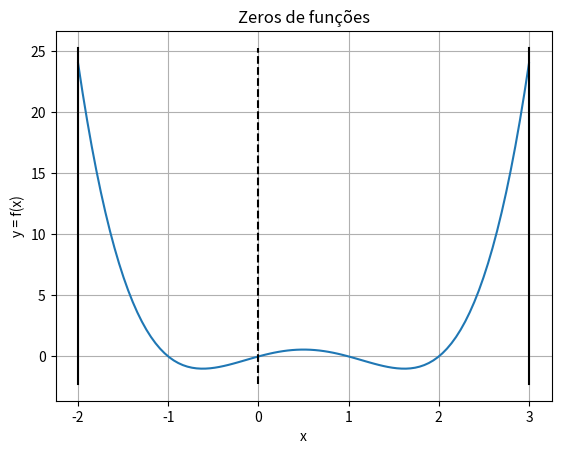

Here is the Python script that generated this plot:
# Primeiro passo: importar os módulos necessários
import numpy as np
from matplotlib import pyplot as plt
% matplotlib inline

# Segundo passo: definir uma função e sua derivada (para utilizar o Método de Newton)
def f(x):
    return x*(x - 1)*(x + 1)*(x - 2)

def f_linha(x):
    return 2 * x

# Terceiro passo: visualizar a função definida
def plot_function(interval_min, interval_max, point_inside_interval):
    x = np.linspace(interval_min, interval_max, 100)
    y = f(x)
    plt.plot(x, y)
    plt.xlabel('x')
    plt.ylabel('y = f(x)')
    plt.title('Zeros de funções')
    plt.grid()

    [xmin, xmax, ymin, ymax] = plt.axis()
    plt.plot([point_inside_interval, point_inside_interval], [ymin, ymax], 'k--')
        
    if interval_min != interval_max:
        plt.plot([interval_min, interval_min], [ymin, ymax], 'k-')
        plt.plot([interval_max, interval_max], [ymin, ymax], 'k-')
    
    plt.show()

plot_function(-2, 3, 0)

# Métodos da Bisseção e Posição Falsa
# -----------------------------------

# Definir o intervalo inicial
A = -1
B = 7

# Definir condições de parada
x_tol = 0.0001
y_tol = 0.0001
x_anterior = B

# Definir variável auxiliar para contagem de iterações
counter = 1

while True:
    # Encontrar a próxima aproximação da raíz da função
    xi = (B + A) / 2                           # Método da Bisseção
    # xi = (A * f(B) - B * f(A)) / (f(B) - f(A)) # Método da Posição Falsa

    # Visualizar o gráfico
    # plot_function(A, B, xi)
    print('%2d: f(%+.6f) = %+.6f' % (counter, xi, f(xi)))
    counter += 1

    # Definir o novo intervalo
    if f(A) * f(xi) < 0:
        B = xi
    elif f(A) * f(xi) == 0:
        print('raiz encontrada: %.6lf' % xi)
    else:
        A = xi

    # Checar as condições de parada
    # Eixo Y
    if abs(f(xi)) < y_tol:
        break
    # Eixo X
    if abs(x_anterior - xi) < x_tol:
        break
    x_anterior = xi

# Métodos da Posição Falsa com o algoritmo de Illinois
# ----------------------------------------------------

# Definir o intervalo inicial
A = 0
B = 4

# Definir condições de parada
x_tol = 0.0001
y_tol = 0.0001
x_anterior = B

# Definir variável auxiliar para o algoritmo de Illinois
interval_chosen = 0

# Definir variável auxiliar para contagem de iterações
counter = 1

while True:
    # Encontrar a próxima aproximação da raíz da função
    if interval_chosen == 2:
        xi = (A * (f(B)/2) - B * f(A)) / ((f(B)/2) - f(A))
        interval_chosen -= 1
    elif interval_chosen == -2:
        xi = (A * f(B) - B * (f(A)/2)) / (f(B) - (f(A)/2))
        interval_chosen += 1
    else:
        xi = (A * f(B) - B * f(A)) / (f(B) - f(A))

    # Visualizar o gráfico
    # plot_function(A, B, xi)
    print('%2d: f(%+.6f) = %+.6f' % (counter, xi, f(xi)))
    counter += 1

    # Definir o novo intervalo
    if f(A) * f(xi) < 0:
        B = xi
        interval_chosen -= 1
    elif f(A) * f(xi) == 0:
        print('raiz encontrada: %.6lf' % xi)
        break
    else:
        A = xi
        interval_chosen += 1

    # Checar as condições de parada
    # Eixo Y
    if abs(f(xi)) < y_tol:
        break
    # Eixo X
    if abs(x_anterior - xi) < x_tol:
        break
    x_anterior = xi

# Métodos de Newton e Ponto Fixo
# ------------------------------

# Definir ponto inicial
xi = 2

# Definir condições de parada
x_tol = 0.0001
y_tol = 0.0001
x_anterior = xi

# Definir variável auxiliar para contagem de iterações
counter = 1

while True:
    # Visualizar o gráfico
    # plot_function(0, 0, xi)
    print('%2d: f(%+.6f) = %+.6f' % (counter, xi, f(xi)))
    counter += 1

    # Encontrar a próxima aproximação da raíz
    xi = xi - f(xi) / f_linha(xi) # Método de Newton
    # xi = xi + f(xi) * 0.1 # Método do Ponto Fixo

    # Checar as condições de parada
    # Eixo Y
    if abs(f(xi)) < y_tol:
        break
    # Eixo X
    if abs(x_anterior - xi) < x_tol:
        break
    x_anterior = xi

# plot_function(0, 0, xi)
print('%2d: f(%+.6f) = %+.12f' % (counter, xi, f(xi)))

# Método da Secante
# -----------------

# Definir pontos iniciais
x_anterior = 1
xi = 3

# Definir condições de parada
x_tol = 0.0001
y_tol = 0.0001

# Definir variável auxiliar para contagem de iterações
counter = 1

while True:
    # Visualizar o gráfico
    # plot_function(0, 0, xi)
    print('%2d: f(%+.6f) = %+.6f' % (counter, xi, f(xi)))
    counter += 1

    # Encontrar a próxima aproximação da raíz
    derivada = (f(xi) - f(x_anterior)) / (xi - x_anterior)
    x_anterior = xi
    xi = xi - f(xi) / derivada

    # Checar as condições de parada
    # Eixo Y
    if abs(f(xi)) < y_tol:
        break
    # Eixo X
    if abs(x_anterior - xi) < x_tol:
        break

# plot_function(0, 0, xi)
print('%2d: f(%+.6f) = %+.12f' % (counter, xi, f(xi)))